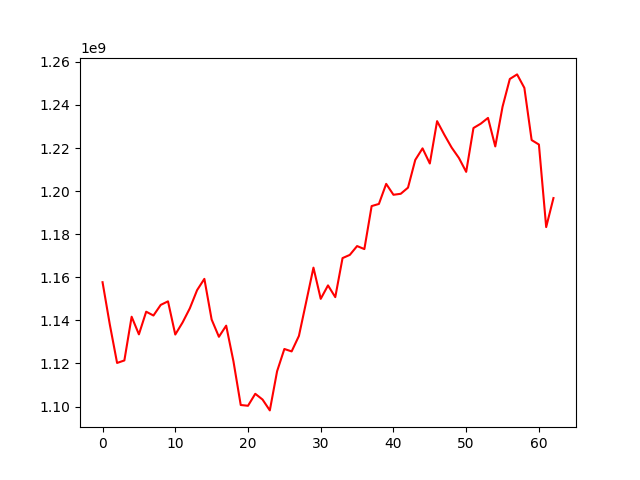

The table this chart was drawn from, first rows:
, 0
0, 1157727622
1, 1138064166
2, 1120247729
3, 1121409364
4, 1141700330
5, 1133518759
6, 1144033843
7, 1142264373
8, 1147193448
9, 1148842451
10, 1133435746
11, 1139004317
12, 1145597384
13, 1154043133
14, 1159278989
15, 1140403119
16, 1132386769
17, 1137558333
18, 1120994416
19, 1100726690
20, 1100368997
21, 1105925208
22, 1103261762
23, 1098220156
24, 1116387316
25, 1126729982
26, 1125602807
27, 1132775050
28, 1148576507
29, 1164487593
30, 1150006158
31, 1156248710
32, 1150792900
33, 1168920834
34, 1170407770
35, 1174503070
36, 1173102061
37, 1193065044
38, 1194059923
39, 1203374244
40, 1198312582
41, 1198769609
42, 1201623049
43, 1214496881
44, 1219857909
45, 1212829480
46, 1232487374
47, 1226157563
48, 1220230925
49, 1215397748
50, 1208951021
51, 1229297631
52, 1231305844
53, 1233985821
54, 1220753057
55, 1239182261
56, 1252063155
57, 1254190433
58, 1247923825
59, 1223703954
... 3 more rows
